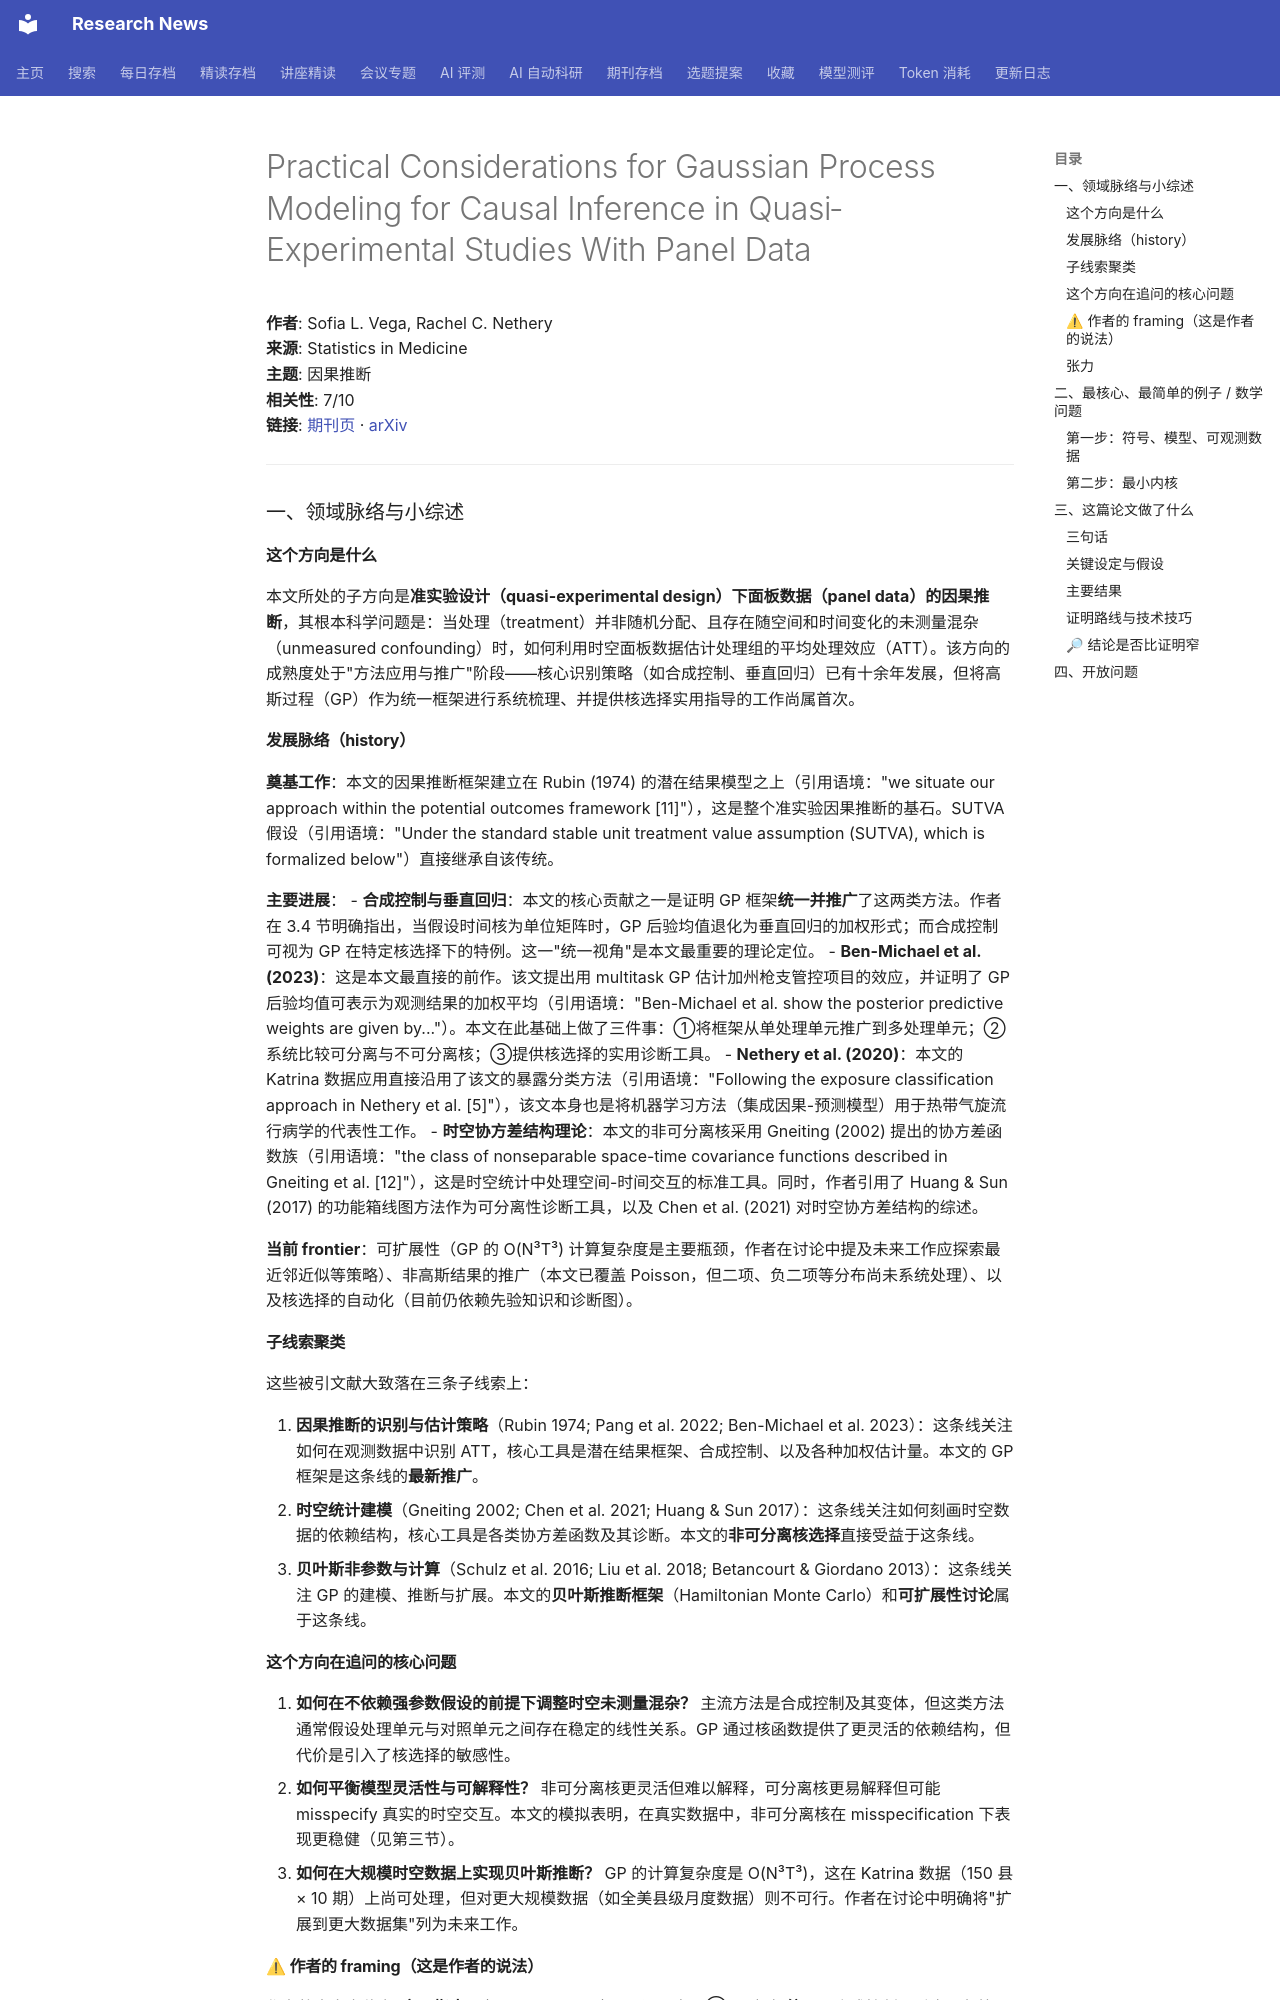

repository: cxy0714/research-news · page: deep_reads/2026-10-16-10.1002_sim.70652/index.html · generator: mkdocs

# Practical Considerations for Gaussian Process Modeling for Causal Inference in Quasi‐Experimental Studies With Panel Data

**作者**: Sofia L. Vega, Rachel C. Nethery  
**来源**: Statistics in Medicine  
**主题**: 因果推断  
**相关性**: 7/10  
**链接**: [期刊页](https://doi.org/10.1002/sim.70652) · [arXiv](https://arxiv.org/abs/2507.05128)

---

### 一、领域脉络与小综述

#### 这个方向是什么

本文所处的子方向是**准实验设计（quasi-experimental design）下面板数据（panel data）的因果推断**，其根本科学问题是：当处理（treatment）并非随机分配、且存在随空间和时间变化的未测量混杂（unmeasured confounding）时，如何利用时空面板数据估计处理组的平均处理效应（ATT）。该方向的成熟度处于"方法应用与推广"阶段——核心识别策略（如合成控制、垂直回归）已有十余年发展，但将高斯过程（GP）作为统一框架进行系统梳理、并提供核选择实用指导的工作尚属首次。

#### 发展脉络（history）

**奠基工作**：本文的因果推断框架建立在 Rubin (1974) 的潜在结果模型之上（引用语境："we situate our approach within the potential outcomes framework [11]"），这是整个准实验因果推断的基石。SUTVA 假设（引用语境："Under the standard stable unit treatment value assumption (SUTVA), which is formalized below"）直接继承自该传统。

**主要进展**：
- **合成控制与垂直回归**：本文的核心贡献之一是证明 GP 框架**统一并推广**了这两类方法。作者在 3.4 节明确指出，当假设时间核为单位矩阵时，GP 后验均值退化为垂直回归的加权形式；而合成控制可视为 GP 在特定核选择下的特例。这一"统一视角"是本文最重要的理论定位。
- **Ben-Michael et al. (2023)**：这是本文最直接的前作。该文提出用 multitask GP 估计加州枪支管控项目的效应，并证明了 GP 后验均值可表示为观测结果的加权平均（引用语境："Ben-Michael et al. show the posterior predictive weights are given by..."）。本文在此基础上做了三件事：①将框架从单处理单元推广到多处理单元；②系统比较可分离与不可分离核；③提供核选择的实用诊断工具。
- **Nethery et al. (2020)**：本文的 Katrina 数据应用直接沿用了该文的暴露分类方法（引用语境："Following the exposure classification approach in Nethery et al. [5]"），该文本身也是将机器学习方法（集成因果-预测模型）用于热带气旋流行病学的代表性工作。
- **时空协方差结构理论**：本文的非可分离核采用 Gneiting (2002) 提出的协方差函数族（引用语境："the class of nonseparable space-time covariance functions described in Gneiting et al. [12]"），这是时空统计中处理空间-时间交互的标准工具。同时，作者引用了 Huang & Sun (2017) 的功能箱线图方法作为可分离性诊断工具，以及 Chen et al. (2021) 对时空协方差结构的综述。

**当前 frontier**：可扩展性（GP 的 O(N³T³) 计算复杂度是主要瓶颈，作者在讨论中提及未来工作应探索最近邻近似等策略）、非高斯结果的推广（本文已覆盖 Poisson，但二项、负二项等分布尚未系统处理）、以及核选择的自动化（目前仍依赖先验知识和诊断图）。

#### 子线索聚类

这些被引文献大致落在三条子线索上：

1. **因果推断的识别与估计策略**（Rubin 1974; Pang et al. 2022; Ben-Michael et al. 2023）：这条线关注如何在观测数据中识别 ATT，核心工具是潜在结果框架、合成控制、以及各种加权估计量。本文的 GP 框架是这条线的**最新推广**。
2. **时空统计建模**（Gneiting 2002; Chen et al. 2021; Huang & Sun 2017）：这条线关注如何刻画时空数据的依赖结构，核心工具是各类协方差函数及其诊断。本文的**非可分离核选择**直接受益于这条线。
3. **贝叶斯非参数与计算**（Schulz et al. 2016; Liu et al. 2018; Betancourt & Giordano 2013）：这条线关注 GP 的建模、推断与扩展。本文的**贝叶斯推断框架**（Hamiltonian Monte Carlo）和**可扩展性讨论**属于这条线。

#### 这个方向在追问的核心问题

1. **如何在不依赖强参数假设的前提下调整时空未测量混杂？** 主流方法是合成控制及其变体，但这类方法通常假设处理单元与对照单元之间存在稳定的线性关系。GP 通过核函数提供了更灵活的依赖结构，但代价是引入了核选择的敏感性。
2. **如何平衡模型灵活性与可解释性？** 非可分离核更灵活但难以解释，可分离核更易解释但可能 misspecify 真实的时空交互。本文的模拟表明，在真实数据中，非可分离核在 misspecification 下表现更稳健（见第三节）。
3. **如何在大规模时空数据上实现贝叶斯推断？** GP 的计算复杂度是 O(N³T³)，这在 Katrina 数据（150 县 × 10 期）上尚可处理，但对更大规模数据（如全美县级月度数据）则不可行。作者在讨论中明确将"扩展到更大数据集"列为未来工作。
